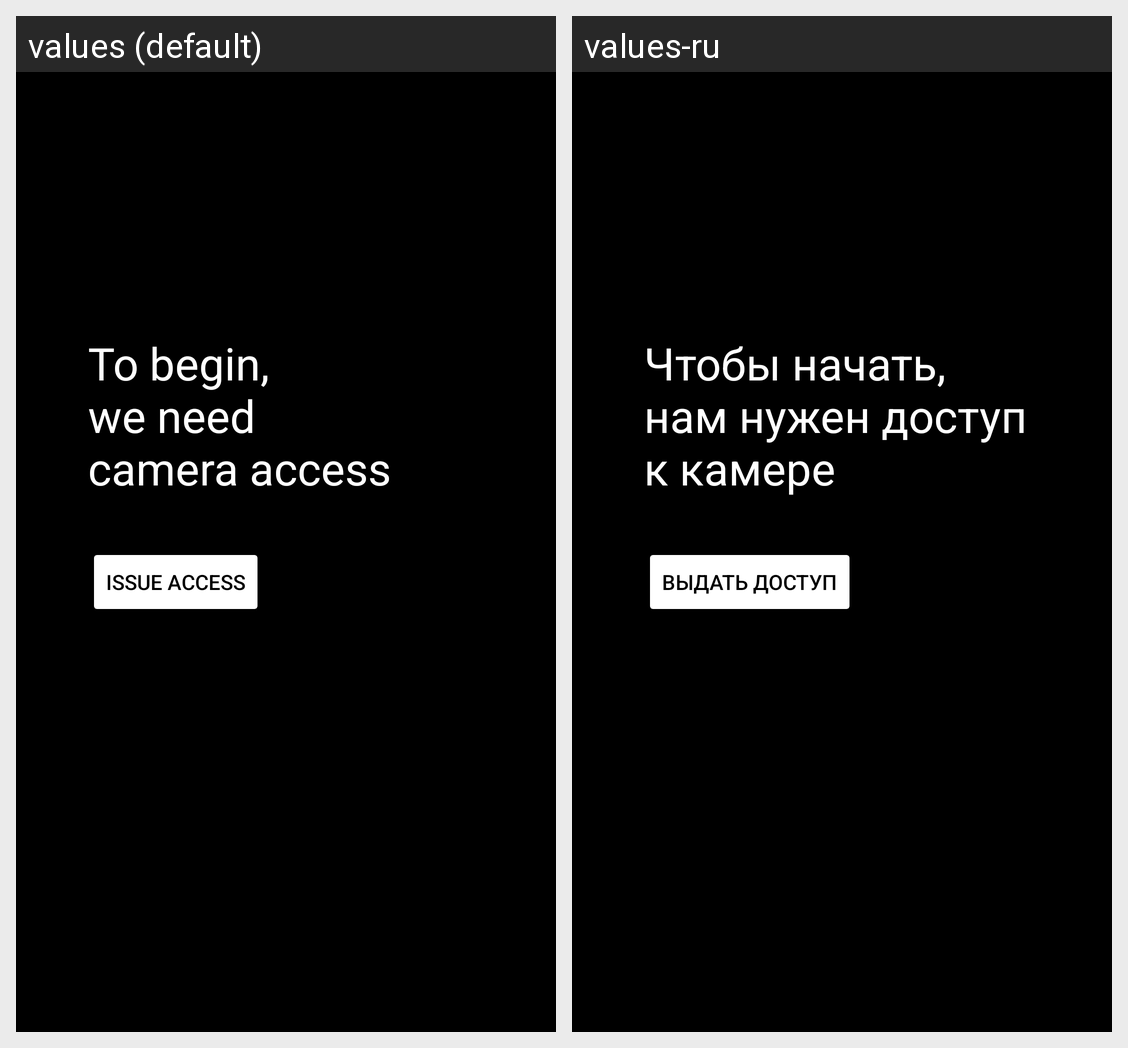

Strings drawn on this Android screen and how each of the app's shown locales translates them:
Android screen res/layout/activity_camera_access.xml rendered under 2 locales, left to right: values (default), values-ru. Device: Nexus 5 (rendered at 1080×1920; each locale shown at half size, 540×960, under a caption strip naming it); theme Theme.MirrorApp.NoActionBar.
Strings drawn on this screen, with the default value and each locale's value (text and hints the layout hard-codes, and strings that could not be matched under every locale, appear in the picture but are not listed):

ca_title
  values: To begin,
      we need 
      camera access
  values-ru: Чтобы начать, нам нужен доступ к камере

ca_button
  values: Issue access
  values-ru: Выдать доступ
